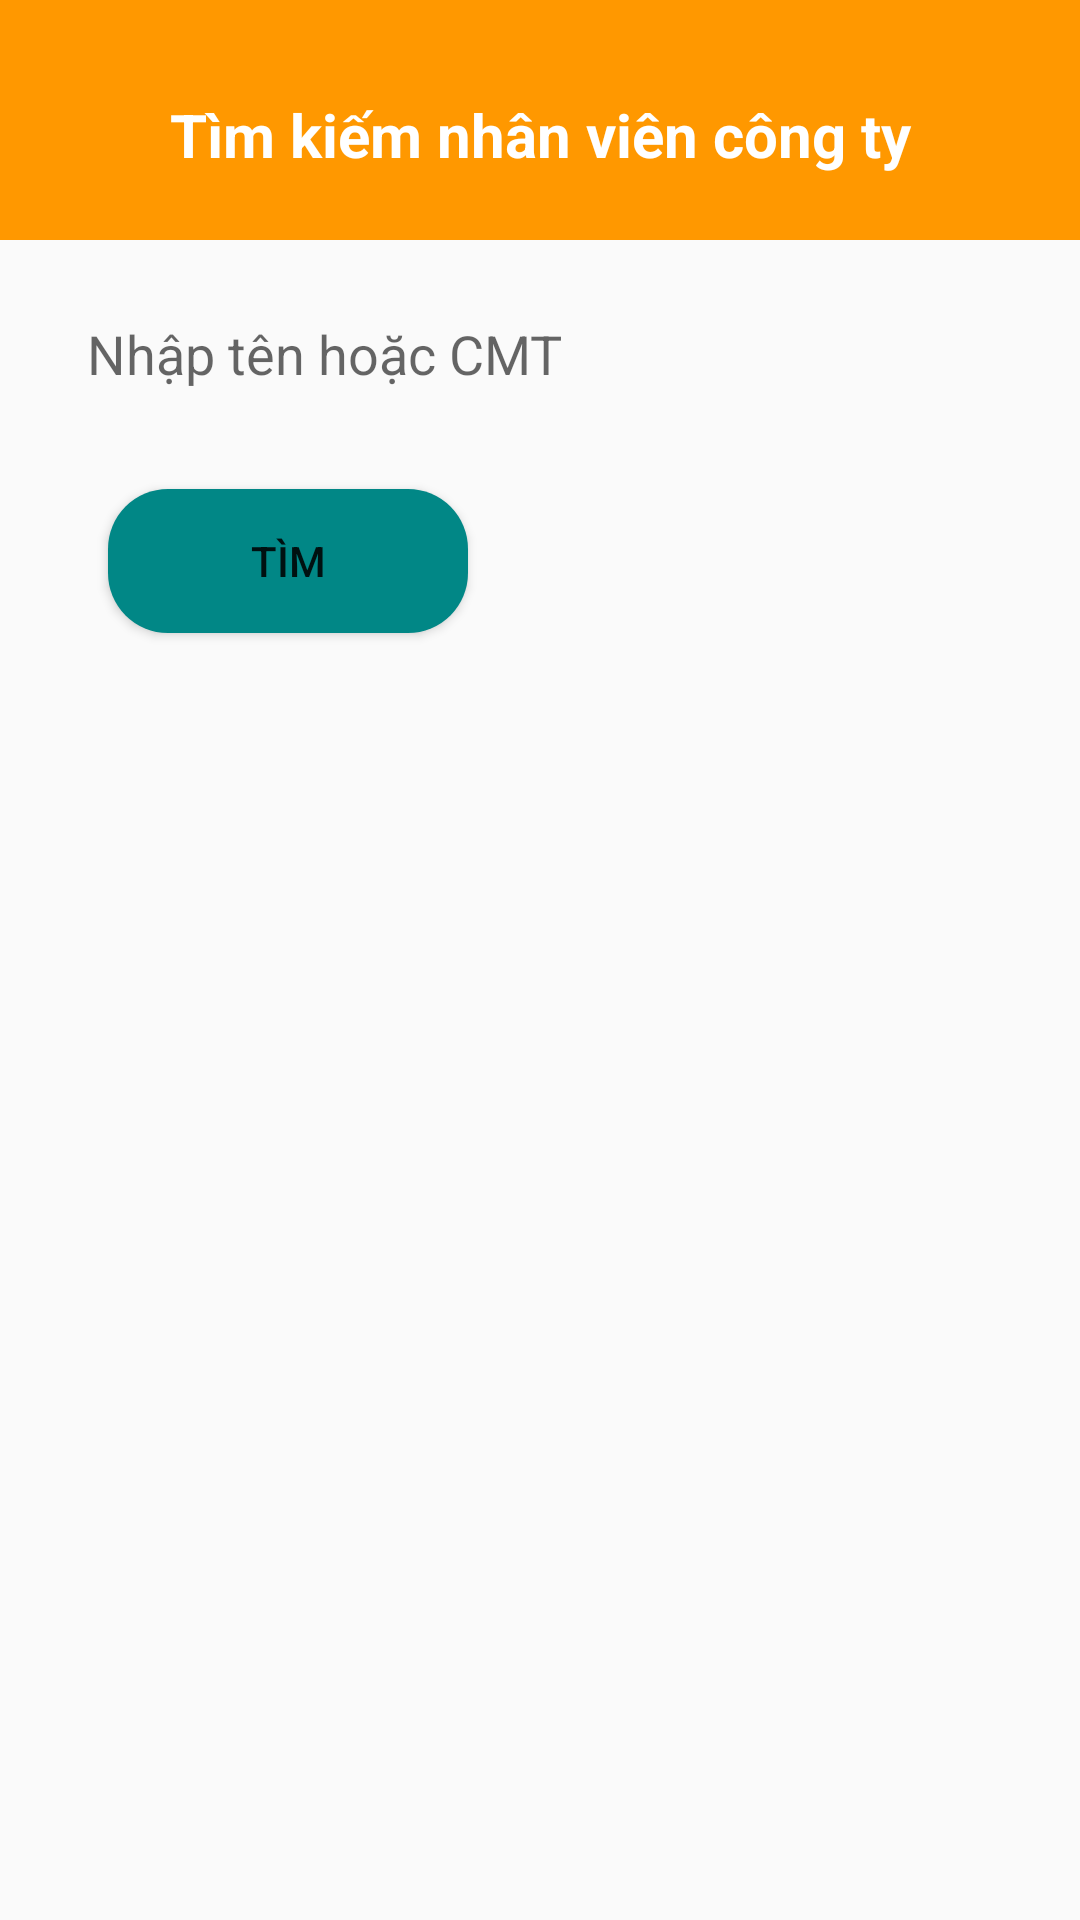

This screen was rendered from an Android layout file. Write that file and the resources it references.
<!-- AndroidManifest.xml: application theme Theme.TestDB -->
<!-- res/layout/fragment_search_nv_congty.xml -->
<?xml version="1.0" encoding="utf-8"?>
<androidx.constraintlayout.widget.ConstraintLayout xmlns:android="http://schemas.android.com/apk/res/android"
    xmlns:app="http://schemas.android.com/apk/res-auto"
    xmlns:tools="http://schemas.android.com/tools"
    android:layout_width="match_parent"
    android:layout_height="match_parent">

    <LinearLayout
        android:id="@+id/text"
        android:orientation="vertical"
        android:background="@color/yellow"
        android:layout_width="match_parent"
        android:layout_height="80dp"
        tools:ignore="MissingConstraints">
        <TextView

            android:text="Tìm kiếm nhân viên công ty"
            android:textSize="20dp"
            android:layout_marginTop="10dp"
            android:textColor="@color/white"
            android:textStyle="bold"
            android:gravity="center"
            android:layout_width="match_parent"
            android:layout_height="match_parent"/>
    </LinearLayout>

    <androidx.recyclerview.widget.RecyclerView
        android:id="@+id/recyclerView"
        android:layout_width="0dp"
        android:layout_height="0dp"
        app:layout_constraintBottom_toBottomOf="parent"
        app:layout_constraintEnd_toEndOf="parent"
        app:layout_constraintStart_toStartOf="parent" />

    <EditText
        android:id="@+id/edTim"
        android:layout_width="300dp"
        android:layout_height="45dp"
        android:layout_marginStart="16dp"
        android:layout_marginTop="18dp"
        android:ems="10"
        android:elevation="3dp"
        android:drawablePadding="8dp"
        android:background="@drawable/ic_bg_search"
        android:drawableLeft="@drawable/icon_search"
        android:padding="13dp"
        android:hint="Nhập tên hoặc CMT"
        app:layout_constraintStart_toStartOf="parent"
        app:layout_constraintTop_toBottomOf="@+id/text" />

    <Button
        android:id="@+id/btnSearch"
        android:layout_width="120dp"
        android:layout_height="wrap_content"
        android:layout_marginStart="36dp"
        android:layout_marginTop="20dp"
        android:background="@drawable/btn_allbutton"
        android:text="Tìm"
        app:layout_constraintStart_toStartOf="parent"
        app:layout_constraintTop_toBottomOf="@+id/edTim" />



    <androidx.recyclerview.widget.RecyclerView
        android:id="@+id/recyclerViewFragmentSearch"
        android:layout_width="0dp"
        android:layout_height="0dp"
        app:layout_constraintBottom_toBottomOf="@+id/recyclerView"
        app:layout_constraintEnd_toEndOf="parent"
        app:layout_constraintStart_toStartOf="parent"
        app:layout_constraintTop_toBottomOf="@+id/btnSearch" />

</androidx.constraintlayout.widget.ConstraintLayout>
<!-- resources referenced by this layout -->
<resources>
  <color name="white">#FFFFFFFF</color>
  <color name="yellow">#FF9800</color>
  <!-- drawable btn_allbutton (drawable) -->
  <?xml version="1.0" encoding="utf-8"?>
  <shape xmlns:android="http://schemas.android.com/apk/res/android">
      <solid android:color="@color/teal_700" /> 
      <corners android:radius="20dp" /> 
  </shape>
  <style name="Theme.TestDB" parent="Theme.MaterialComponents.DayNight.NoActionBar.Bridge">
          
          <item name="colorPrimary">@color/purple_500</item>
          <item name="colorPrimaryVariant">@color/purple_700</item>
          <item name="colorOnPrimary">@color/white</item>
          
          <item name="colorSecondary">@color/teal_200</item>
          <item name="colorSecondaryVariant">@color/teal_700</item>
          <item name="colorOnSecondary">@color/black</item>
          
          <item name="android:statusBarColor">?attr/colorPrimaryVariant</item>
          
      </style>
  <color name="teal_700">#FF018786</color>
  <color name="purple_500">#FF6200EE</color>
  <color name="purple_700">#FF3700B3</color>
  <color name="teal_200">#FF03DAC5</color>
  <color name="black">#FF000000</color>
</resources>
